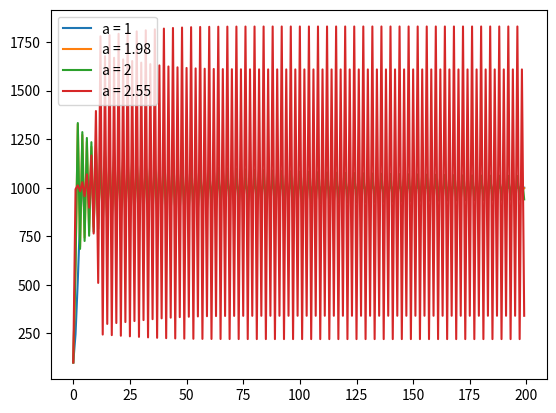

This figure's Python source:
import matplotlib.pyplot as plt
import numpy as np
import itertools

def model(a, K, N0):
    k = 0
    Nk = N0
    while True:
        if k == 0:
            yield N0
        else:
            Nk = Nk*np.e**(a*(1- Nk/K))
            yield Nk
        k += 1

if __name__ == "__main__":
    num_gens = 200
    K = 1000
    N0 = 100
    a_vals = [1, 1.98, 2, 2.55]
    pops = {a:list(itertools.islice(model(a, K, N0), num_gens)) for a in a_vals}

    for a, populations in pops.items():
        plt.plot(list(range(num_gens)), populations, label=f"a = {a}")

    plt.legend()
    plt.show()

